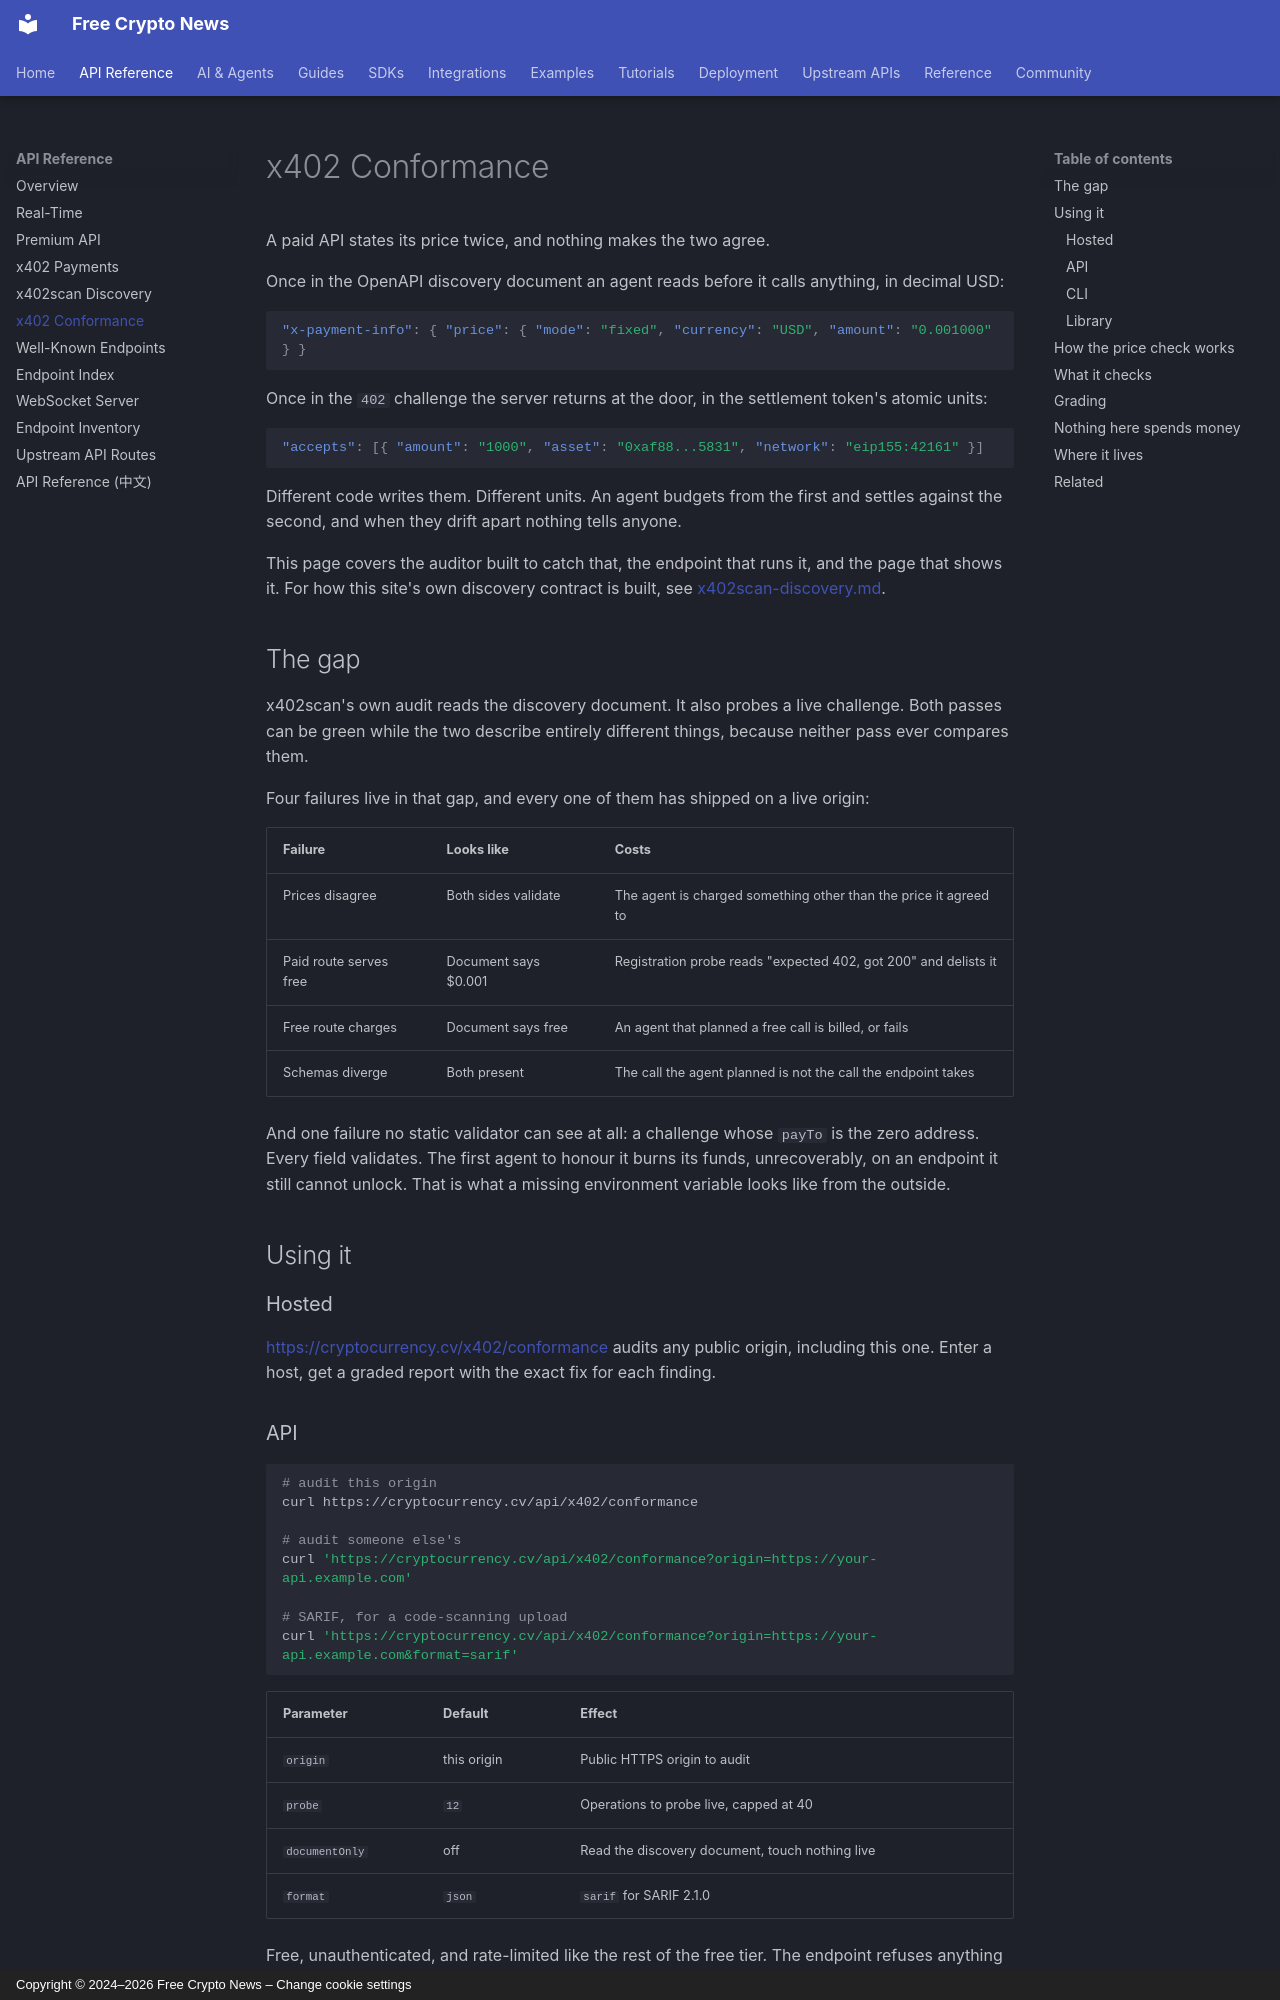

repository: nirholas/cryptocurrency.cv · page: x402-conformance/index.html · generator: mkdocs · copyright: Copyright © 2024–2026 Free Crypto News – Change cookie settings

# x402 Conformance

A paid API states its price twice, and nothing makes the two agree.

Once in the OpenAPI discovery document an agent reads before it calls anything,
in decimal USD:

```json
"x-payment-info": { "price": { "mode": "fixed", "currency": "USD", "amount": "0.001000" } }
```

Once in the `402` challenge the server returns at the door, in the settlement
token's atomic units:

```json
"accepts": [{ "amount": "1000", "asset": "0xaf88...5831", "network": "eip155:42161" }]
```

Different code writes them. Different units. An agent budgets from the first and
settles against the second, and when they drift apart nothing tells anyone.

This page covers the auditor built to catch that, the endpoint that runs it, and
the page that shows it. For how this site's own discovery contract is built, see
[x402scan-discovery.md](x402scan-discovery.md).

## The gap

x402scan's own audit reads the discovery document. It also probes a live
challenge. Both passes can be green while the two describe entirely different
things, because neither pass ever compares them.

Four failures live in that gap, and every one of them has shipped on a live
origin:

| Failure | Looks like | Costs |
|---|---|---|
| Prices disagree | Both sides validate | The agent is charged something other than the price it agreed to |
| Paid route serves free | Document says $0.001 | Registration probe reads "expected 402, got 200" and delists it |
| Free route charges | Document says free | An agent that planned a free call is billed, or fails |
| Schemas diverge | Both present | The call the agent planned is not the call the endpoint takes |

And one failure no static validator can see at all: a challenge whose `payTo` is
the zero address. Every field validates. The first agent to honour it burns its
funds, unrecoverably, on an endpoint it still cannot unlock. That is what a
missing environment variable looks like from the outside.

## Using it

### Hosted

<https://cryptocurrency.cv/x402/conformance> audits any public origin, including
this one. Enter a host, get a graded report with the exact fix for each finding.

### API

```bash
# audit this origin
curl https://cryptocurrency.cv/api/x402/conformance

# audit someone else's
curl 'https://cryptocurrency.cv/api/x402/conformance?origin=https://your-api.example.com'

# SARIF, for a code-scanning upload
curl 'https://cryptocurrency.cv/api/x402/conformance?origin=https://your-api.example.com&format=sarif'
```

| Parameter | Default | Effect |
|---|---|---|
| `origin` | this origin | Public HTTPS origin to audit |
| `probe` | `12` | Operations to probe live, capped at 40 |
| `documentOnly` | off | Read the discovery document, touch nothing live |
| `format` | `json` | `sarif` for SARIF 2.1.0 |

Free, unauthenticated, and rate-limited like the rest of the free tier. The
endpoint refuses anything that is not a public HTTPS hostname, so it cannot be
pointed at a private network.
